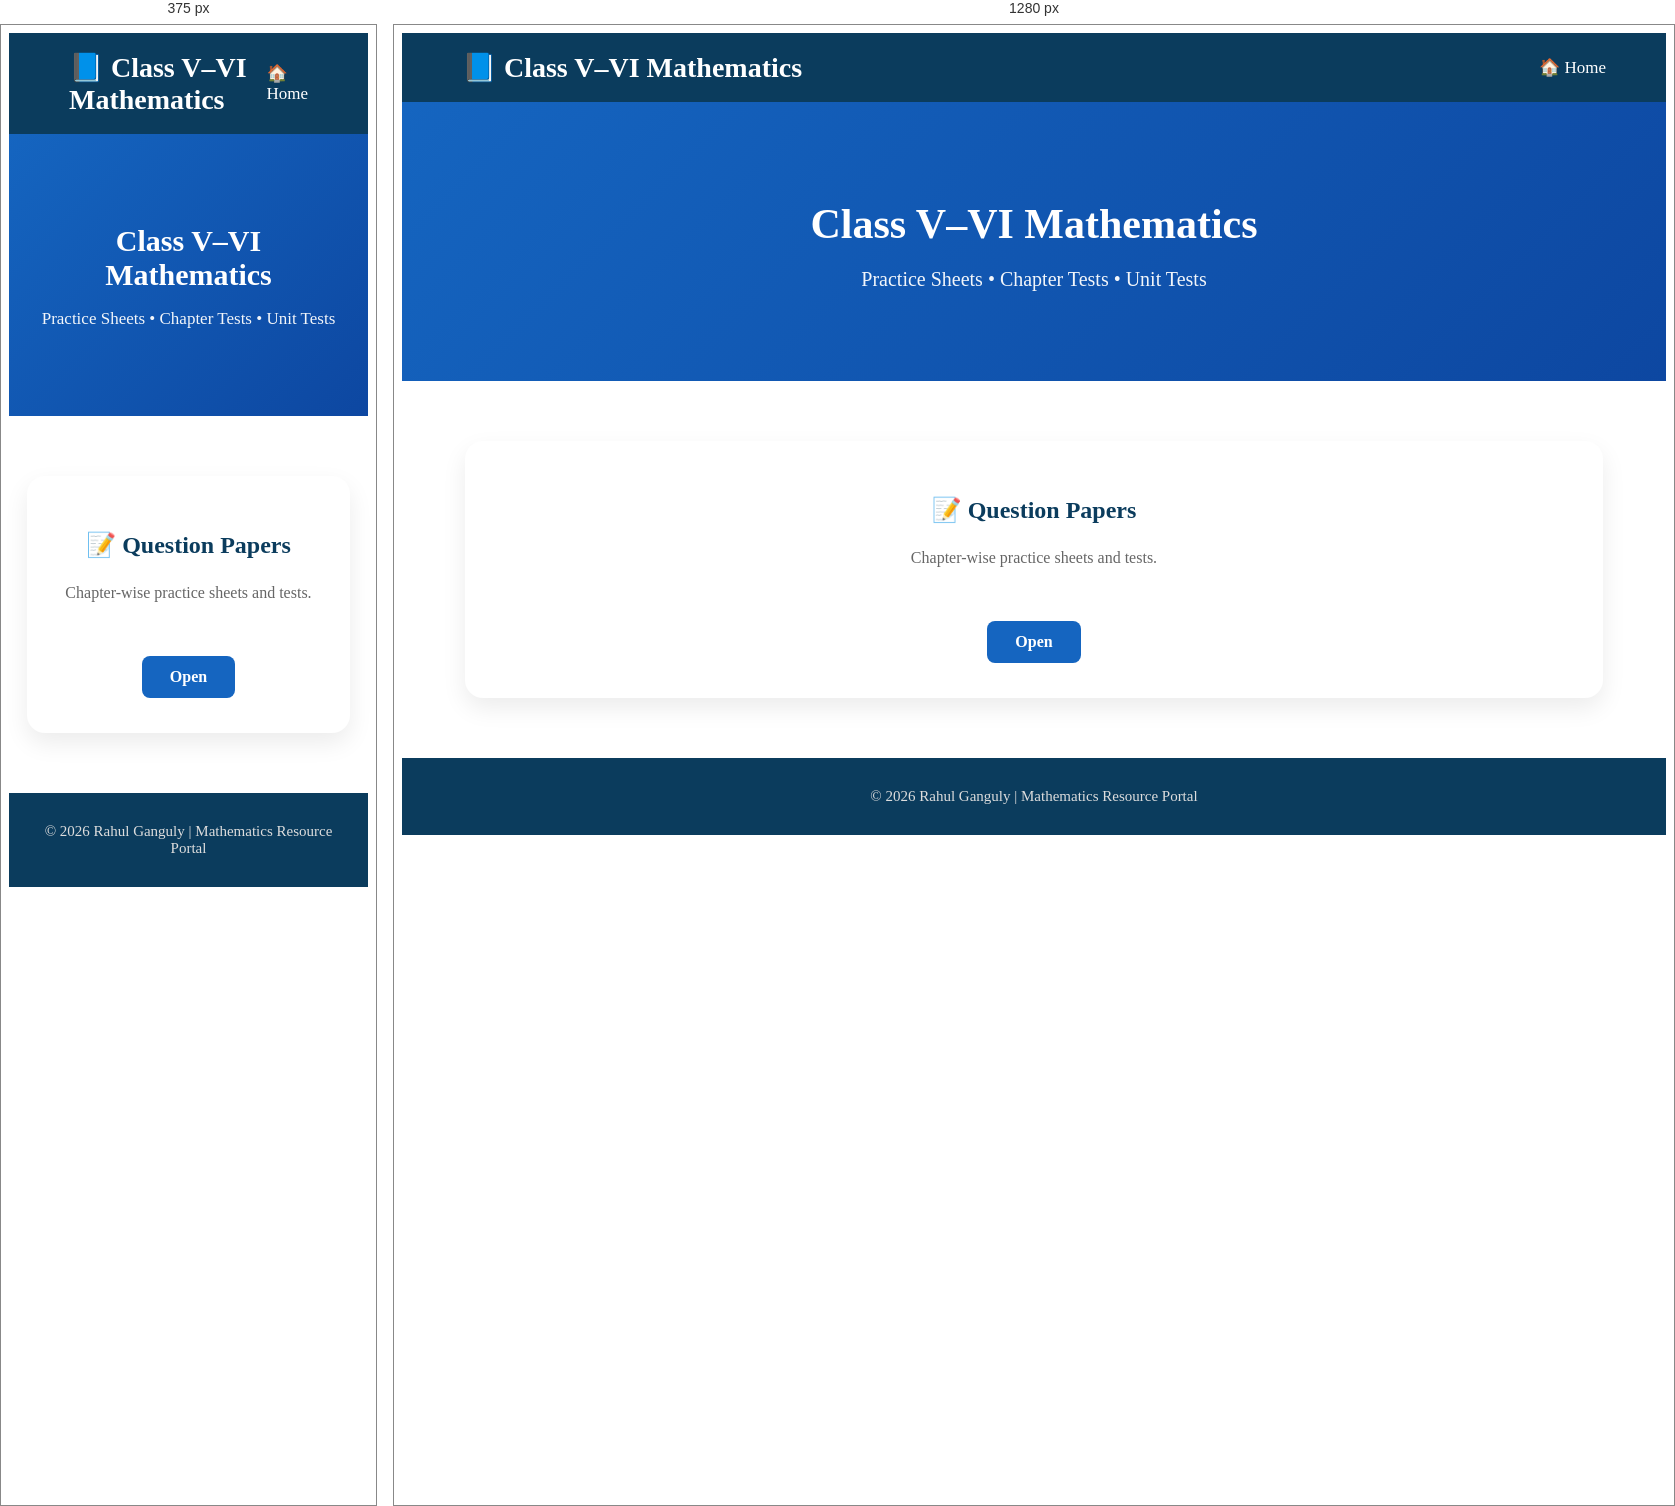
Rendered at 375 px and 1280 px, left to right.

<!-- file: class56.html -->
<!DOCTYPE html>
<html lang="en">

<head>

<meta charset="UTF-8">

<meta name="viewport" content="width=device-width, initial-scale=1.0">

<title>Class V–VI Mathematics</title>

<link rel="stylesheet" href="Style2.css">

</head>

<body>

<!--==========================
        Navigation
===========================-->

<nav class="navbar">

<div class="logo">

📘 Class V–VI Mathematics

</div>

<ul class="nav-links">

<li><a href="index.html">🏠 Home</a></li>

</ul>

</nav>

<!--==========================
        Header
===========================-->

<header class="page-header">

<h1>Class V–VI Mathematics</h1>

<p>

Practice Sheets • Chapter Tests • Unit Tests

</p>

</header>

<!--==========================
        Main Content
===========================-->

<div class="class-container">

<div class="main-card">

<h2>📝 Question Papers</h2>

<p>

Chapter-wise practice sheets and tests.

</p>

<a href="class56_questions.html" class="open-btn">

Open

</a>

</div>

</div>

<footer class="footer">

<div class="copyright">

© 2026 Rahul Ganguly | Mathematics Resource Portal

</div>

</footer>

</body>

</html>


/* @media block from Style2.css */
@media(max-width:768px){

.topic-card{

padding:20px;

}

.topic-card h3{

font-size:24px;

}

.resource-section h2{

font-size:30px;

}

}

/* @media block from Style2.css */
@media(max-width:768px){

.page-header h1{

font-size:30px;

}

.page-header p{

font-size:17px;

}

.topic-card{

padding:20px;

}

.topic-card h3{

font-size:24px;

}

.pdf-grid{

grid-template-columns:1fr;

}

.class-container{

grid-template-columns:1fr;

}

}